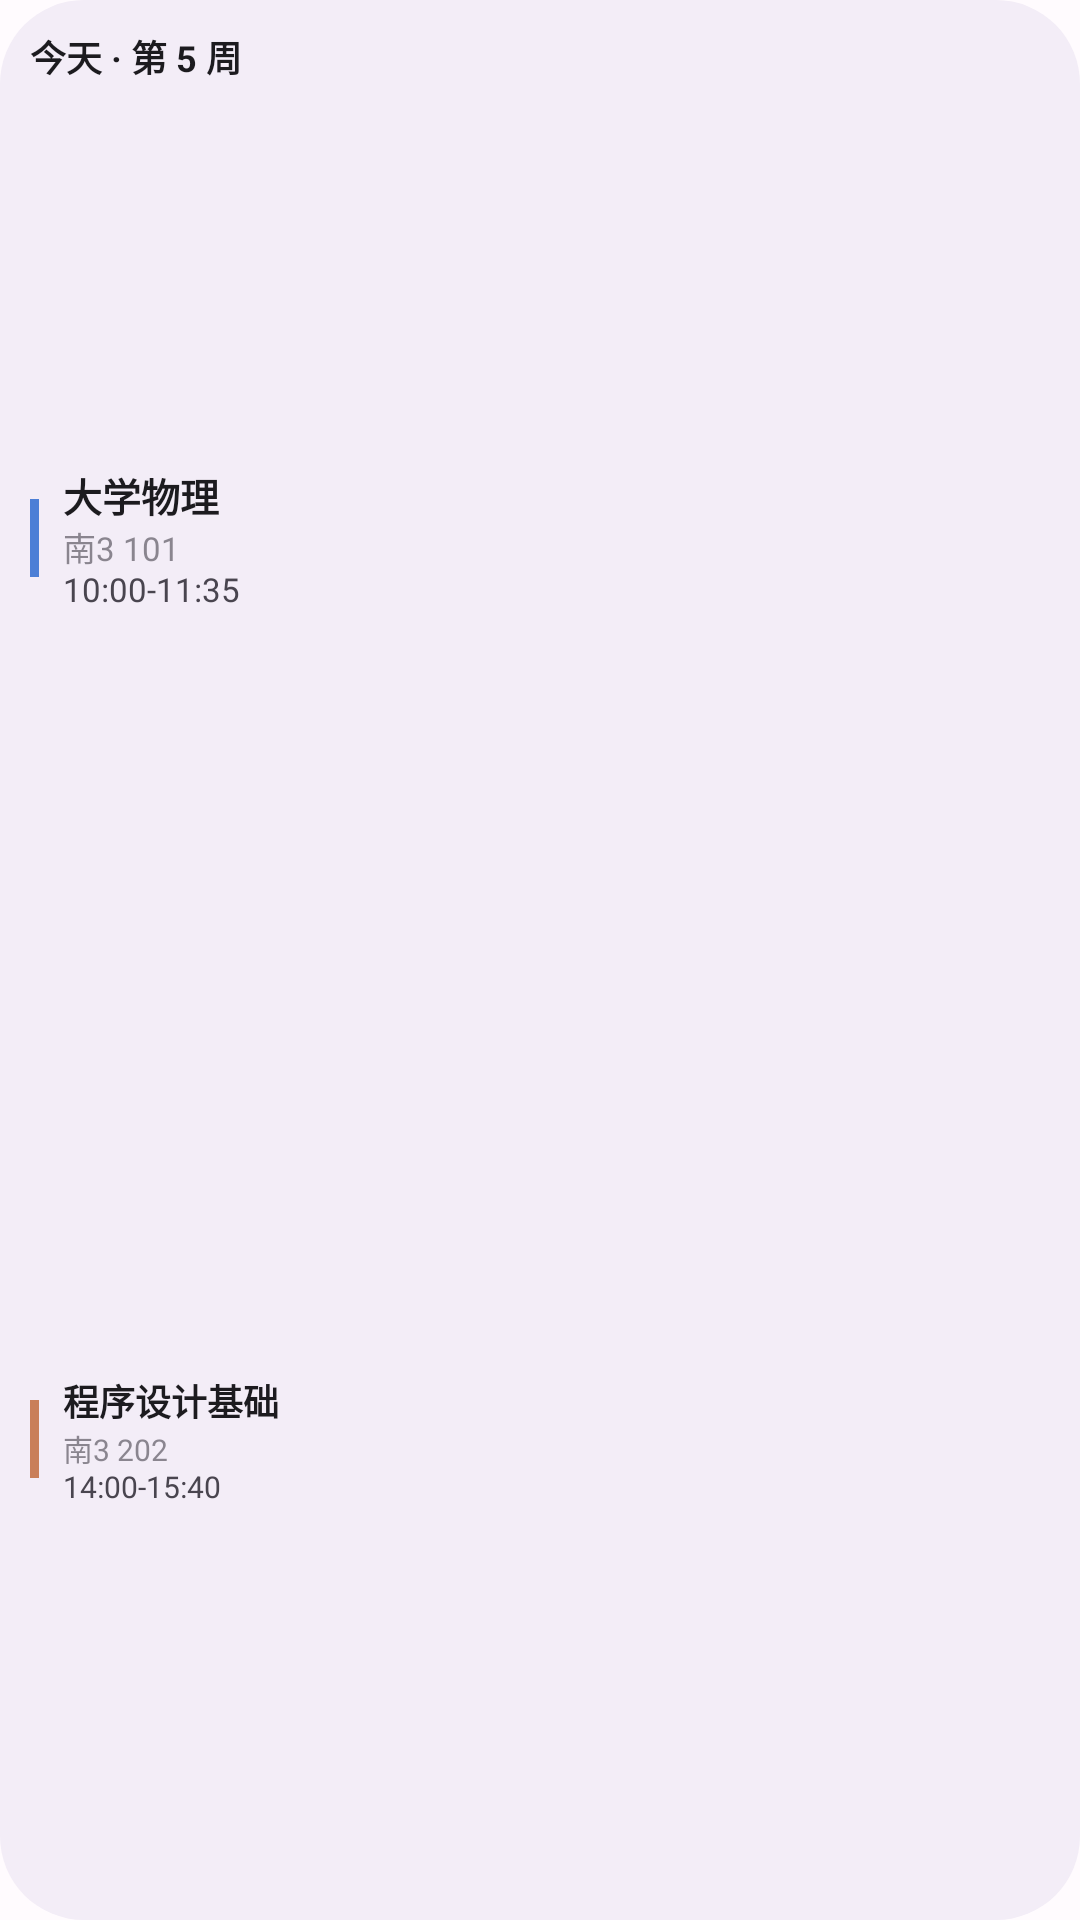

Layout XML and referenced resources for this Android screen:
<!-- AndroidManifest.xml: application theme Theme.ZZUPocket -->
<!-- res/layout/widget_next_class_preview.xml -->
<?xml version="1.0" encoding="utf-8"?>
<LinearLayout xmlns:android="http://schemas.android.com/apk/res/android"
    android:layout_width="match_parent"
    android:layout_height="match_parent"
    android:background="@drawable/widget_bg"
    android:orientation="vertical"
    android:padding="10dp">

    <TextView
        android:layout_width="match_parent"
        android:layout_height="wrap_content"
        android:includeFontPadding="false"
        android:maxLines="1"
        android:text="@string/widget_preview_next_header"
        android:textColor="@color/widget_text"
        android:textSize="@dimen/widget_col_header"
        android:textStyle="bold" />

    
    <LinearLayout
        android:layout_width="match_parent"
        android:layout_height="0dp"
        android:layout_marginTop="@dimen/widget_gap_xs"
        android:layout_weight="1"
        android:baselineAligned="false"
        android:gravity="center_vertical"
        android:orientation="horizontal">

        <TextView
            android:layout_width="@dimen/widget_bar_w"
            android:layout_height="@dimen/widget_bar_h"
            android:background="#4C7FD6" />

        <LinearLayout
            android:layout_width="0dp"
            android:layout_height="wrap_content"
            android:layout_marginStart="@dimen/widget_gap"
            android:layout_weight="1"
            android:orientation="vertical">

            <TextView
                android:layout_width="match_parent"
                android:layout_height="wrap_content"
                android:ellipsize="end"
                android:includeFontPadding="false"
                android:maxLines="1"
                android:text="@string/widget_preview_next_name"
                android:textColor="@color/widget_text"
                android:textSize="13dp"
                android:textStyle="bold" />

            <TextView
                android:layout_width="match_parent"
                android:layout_height="wrap_content"
                android:ellipsize="end"
                android:includeFontPadding="false"
                android:maxLines="1"
                android:text="@string/widget_preview_next_place"
                android:textColor="@color/widget_text_hint"
                android:textSize="11dp" />

            <TextView
                android:layout_width="match_parent"
                android:layout_height="wrap_content"
                android:ellipsize="end"
                android:includeFontPadding="false"
                android:maxLines="1"
                android:text="@string/widget_preview_next_range"
                android:textColor="@color/widget_text_dim"
                android:textSize="11dp" />
        </LinearLayout>
    </LinearLayout>

    
    <LinearLayout
        android:layout_width="match_parent"
        android:layout_height="0dp"
        android:layout_weight="1"
        android:baselineAligned="false"
        android:gravity="center_vertical"
        android:orientation="horizontal">

        <TextView
            android:layout_width="@dimen/widget_bar_w"
            android:layout_height="@dimen/widget_bar_h"
            android:background="#C97F5A" />

        <LinearLayout
            android:layout_width="0dp"
            android:layout_height="wrap_content"
            android:layout_marginStart="@dimen/widget_gap"
            android:layout_weight="1"
            android:orientation="vertical">

            <TextView
                android:layout_width="match_parent"
                android:layout_height="wrap_content"
                android:ellipsize="end"
                android:includeFontPadding="false"
                android:maxLines="1"
                android:text="程序设计基础"
                android:textColor="@color/widget_text"
                android:textSize="12dp"
                android:textStyle="bold" />

            <TextView
                android:layout_width="match_parent"
                android:layout_height="wrap_content"
                android:ellipsize="end"
                android:includeFontPadding="false"
                android:maxLines="1"
                android:text="南3 202"
                android:textColor="@color/widget_text_hint"
                android:textSize="10dp" />

            <TextView
                android:layout_width="match_parent"
                android:layout_height="wrap_content"
                android:ellipsize="end"
                android:includeFontPadding="false"
                android:maxLines="1"
                android:text="14:00-15:40"
                android:textColor="@color/widget_text_dim"
                android:textSize="10dp" />
        </LinearLayout>
    </LinearLayout>
</LinearLayout>
<!-- resources referenced by this layout -->
<resources>
  <color name="widget_text">#1C1B1F</color>
  <color name="widget_text_dim">#49454F</color>
  <color name="widget_text_hint">#9E49454F</color>
  <dimen name="widget_bar_h">26dp</dimen>
  <dimen name="widget_bar_w">3dp</dimen>
  <dimen name="widget_col_header">12dp</dimen>
  <dimen name="widget_gap">8dp</dimen>
  <dimen name="widget_gap_xs">2dp</dimen>
  <!-- drawable widget_bg (drawable) -->
  <?xml version="1.0" encoding="utf-8"?>
  <shape xmlns:android="http://schemas.android.com/apk/res/android"
      android:shape="rectangle">
      <solid android:color="@color/widget_bg" />
      <corners android:radius="@dimen/widget_corner" />
  </shape>
  <string name="widget_preview_next_header">今天 · 第 5 周</string>
  <string name="widget_preview_next_name">大学物理</string>
  <string name="widget_preview_next_place">南3 101</string>
  <string name="widget_preview_next_range">10:00-11:35</string>
  <style name="Theme.ZZUPocket" parent="android:Theme.Material.Light.NoActionBar">
          <item name="android:windowBackground">@color/window_background</item>
      </style>
  <color name="widget_bg">#F3EDF7</color>
  <dimen name="widget_corner">@android:dimen/system_app_widget_background_radius</dimen>
  <color name="window_background">#FFFBFE</color>
</resources>
